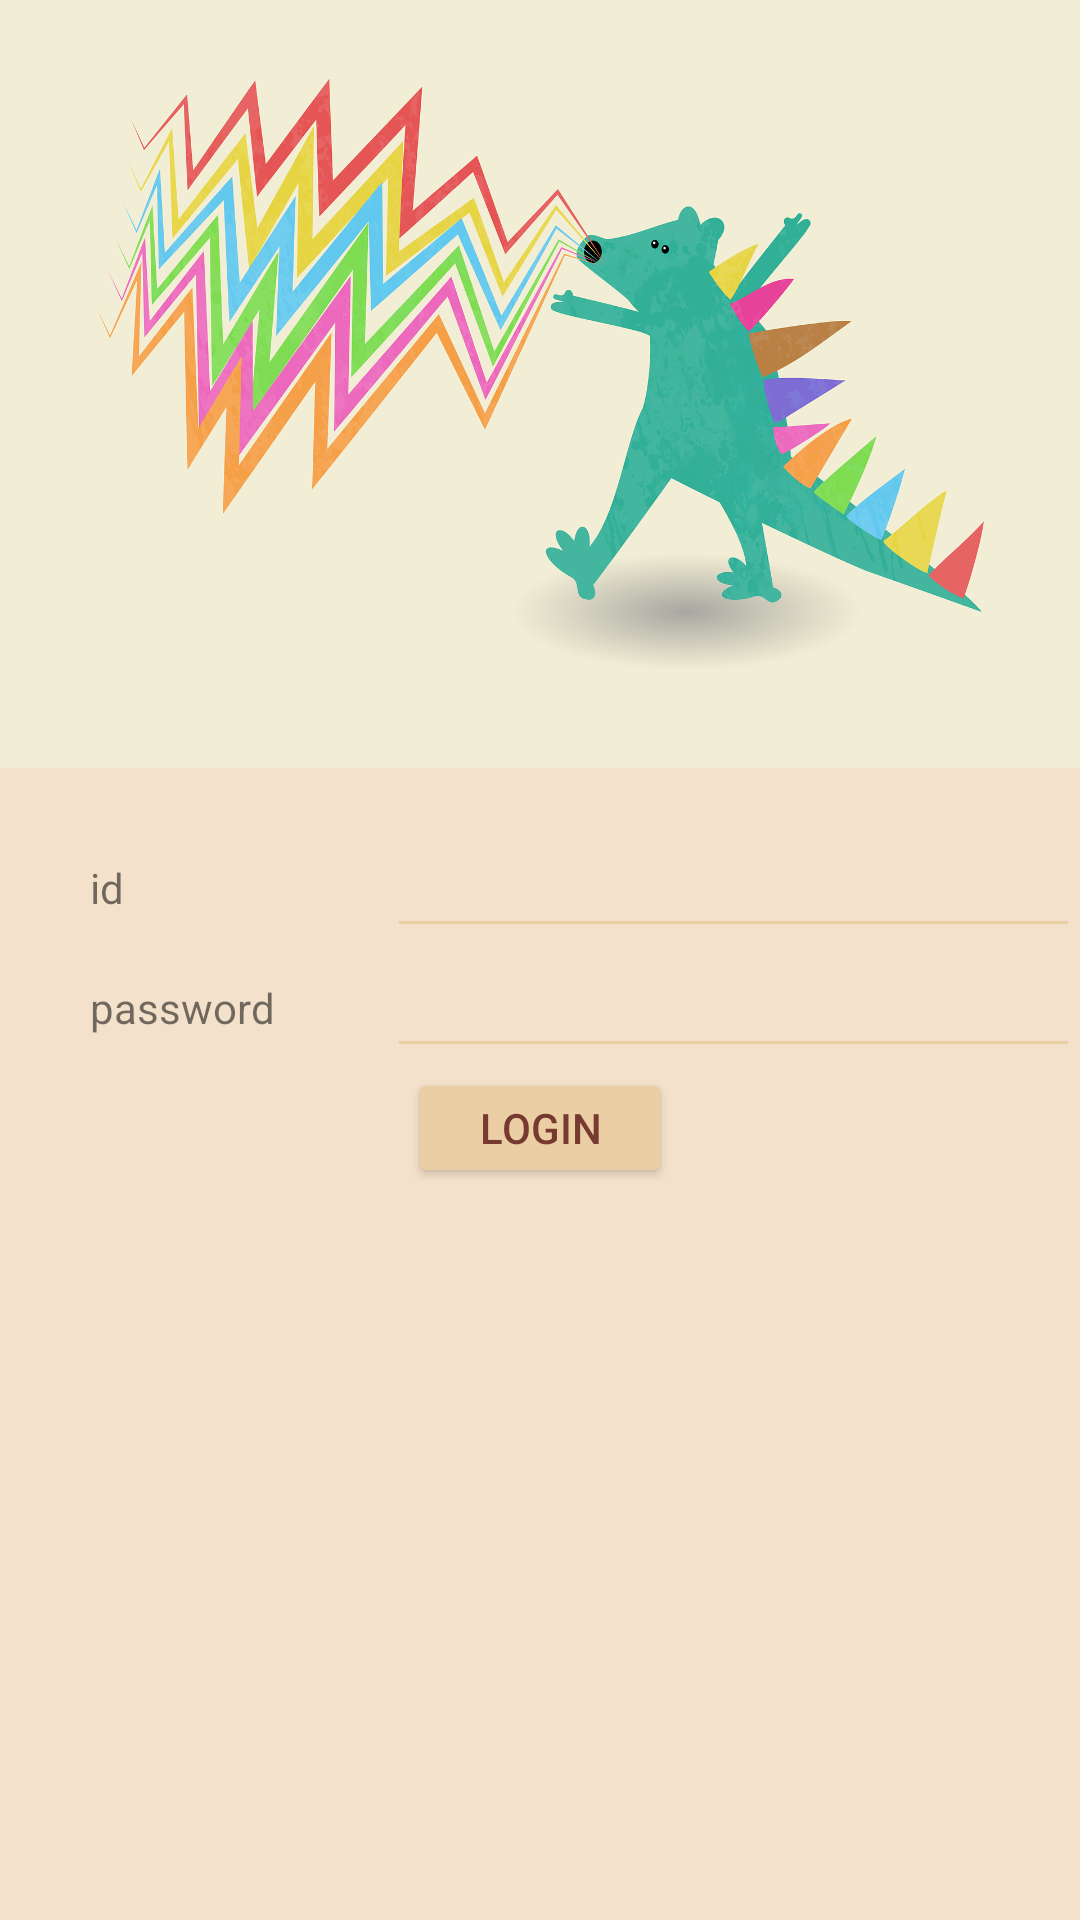

Here is an Android app screen rendered from its layout file. Give the layout XML and the strings, colors and styles it references.
<!-- AndroidManifest.xml: application theme Theme.Tobegood -->
<!-- res/layout/activity_login.xml -->
<?xml version="1.0" encoding="utf-8"?>
<androidx.constraintlayout.widget.ConstraintLayout xmlns:android="http://schemas.android.com/apk/res/android"
    xmlns:app="http://schemas.android.com/apk/res-auto"
    xmlns:tools="http://schemas.android.com/tools"
    android:layout_width="match_parent"
    android:layout_height="match_parent"
    tools:context=".Login">


    <ImageView
        android:id="@+id/Image_login_welcome"
        android:layout_width="0dp"
        android:layout_height="0dp"
        android:layout_marginStart="0dp"
        android:layout_marginTop="0dp"
        android:contentDescription="@string/welcome"
        android:scaleType="centerCrop"
        android:src="@drawable/welcome1"
        app:layout_constraintHeight_percent="0.4"
        app:layout_constraintLeft_toLeftOf="parent"
        app:layout_constraintTop_toTopOf="parent"
        app:layout_constraintWidth_percent="1"

        />
    

    <TextView
        android:id="@+id/Text_login_id"
        android:layout_width="0dp"
        android:layout_height="40dp"
        android:layout_marginLeft="30dp"
        android:layout_marginTop="20dp"
        android:gravity="center_vertical"
        android:text="@string/id"
        app:layout_constraintHorizontal_chainStyle="packed"
        app:layout_constraintHorizontal_weight="30"
        app:layout_constraintLeft_toLeftOf="parent"
        app:layout_constraintRight_toLeftOf="@id/Edit_login_id"
        app:layout_constraintTop_toBottomOf="@id/Image_login_welcome" />

    <EditText
        android:id="@+id/Edit_login_id"
        android:layout_width="0dp"
        android:layout_height="40dp"
        android:layout_marginTop="20dp"
        android:gravity="center_vertical"
        app:layout_constraintHorizontal_weight="70"
        app:layout_constraintLeft_toRightOf="@id/Text_login_id"
        app:layout_constraintRight_toRightOf="parent"
        app:layout_constraintTop_toBottomOf="@id/Image_login_welcome" />

    <TextView
        android:id="@+id/Text_login_password"
        android:layout_width="0dp"
        android:layout_height="40dp"
        android:layout_marginLeft="30dp"
        android:gravity="center_vertical"
        android:text="@string/password"
        app:layout_constraintHorizontal_chainStyle="packed"
        app:layout_constraintHorizontal_weight="30"
        app:layout_constraintLeft_toLeftOf="parent"
        app:layout_constraintRight_toLeftOf="@id/Edit_login_password"
        app:layout_constraintTop_toBottomOf="@id/Text_login_id" />
1
    <EditText
        android:id="@+id/Edit_login_password"
        android:layout_width="0dp"
        android:layout_height="40dp"
        android:gravity="center_vertical"
        app:layout_constraintHorizontal_weight="70"
        android:password="true"
        app:layout_constraintLeft_toRightOf="@id/Text_login_password"
        app:layout_constraintRight_toRightOf="parent"
        app:layout_constraintTop_toBottomOf="@id/Edit_login_id" />


    <Button
        android:id="@+id/Button_login_login"
        android:layout_width="wrap_content"
        android:layout_height="40dp"
        app:layout_constraintLeft_toLeftOf="parent"
        app:layout_constraintRight_toRightOf="parent"
        app:layout_constraintTop_toBottomOf="@id/Text_login_password"
        android:text="@string/login"/>

</androidx.constraintlayout.widget.ConstraintLayout>
<!-- resources referenced by this layout -->
<resources>
  <!-- drawable welcome1: jpg bitmap (drawable, 27510 bytes) -->
  <string name="id">id</string>
  <string name="login">login</string>
  <string name="password">password</string>
  <string name="welcome">welcome</string>
  <style name="Theme.Tobegood" parent="Theme.AppCompat.Light.NoActionBar">
          
          <item name="colorPrimary">@color/heavyyellow</item>
          
          <item name="colorPrimaryDark">@color/heavyyellow</item>
          
          <item name="android:textColorPrimary">@color/fontbrown</item>
          
          <item name="android:windowBackground">@color/lightyellow</item>
          
          <item name="colorAccent">@color/picturebrown</item>
          
          <item name="colorControlNormal">@color/heavyyellow</item>
          
          <item name="colorButtonNormal">@color/heavyyellow</item>
          
          <item name="editTextColor">@android:color/black</item>
         
      </style>
  <color name="heavyyellow">#EBCEA4</color>
  <color name="fontbrown">#763A30</color>
  <color name="lightyellow">#F4E1CB</color>
  <color name="picturebrown">#C35931</color>
</resources>
